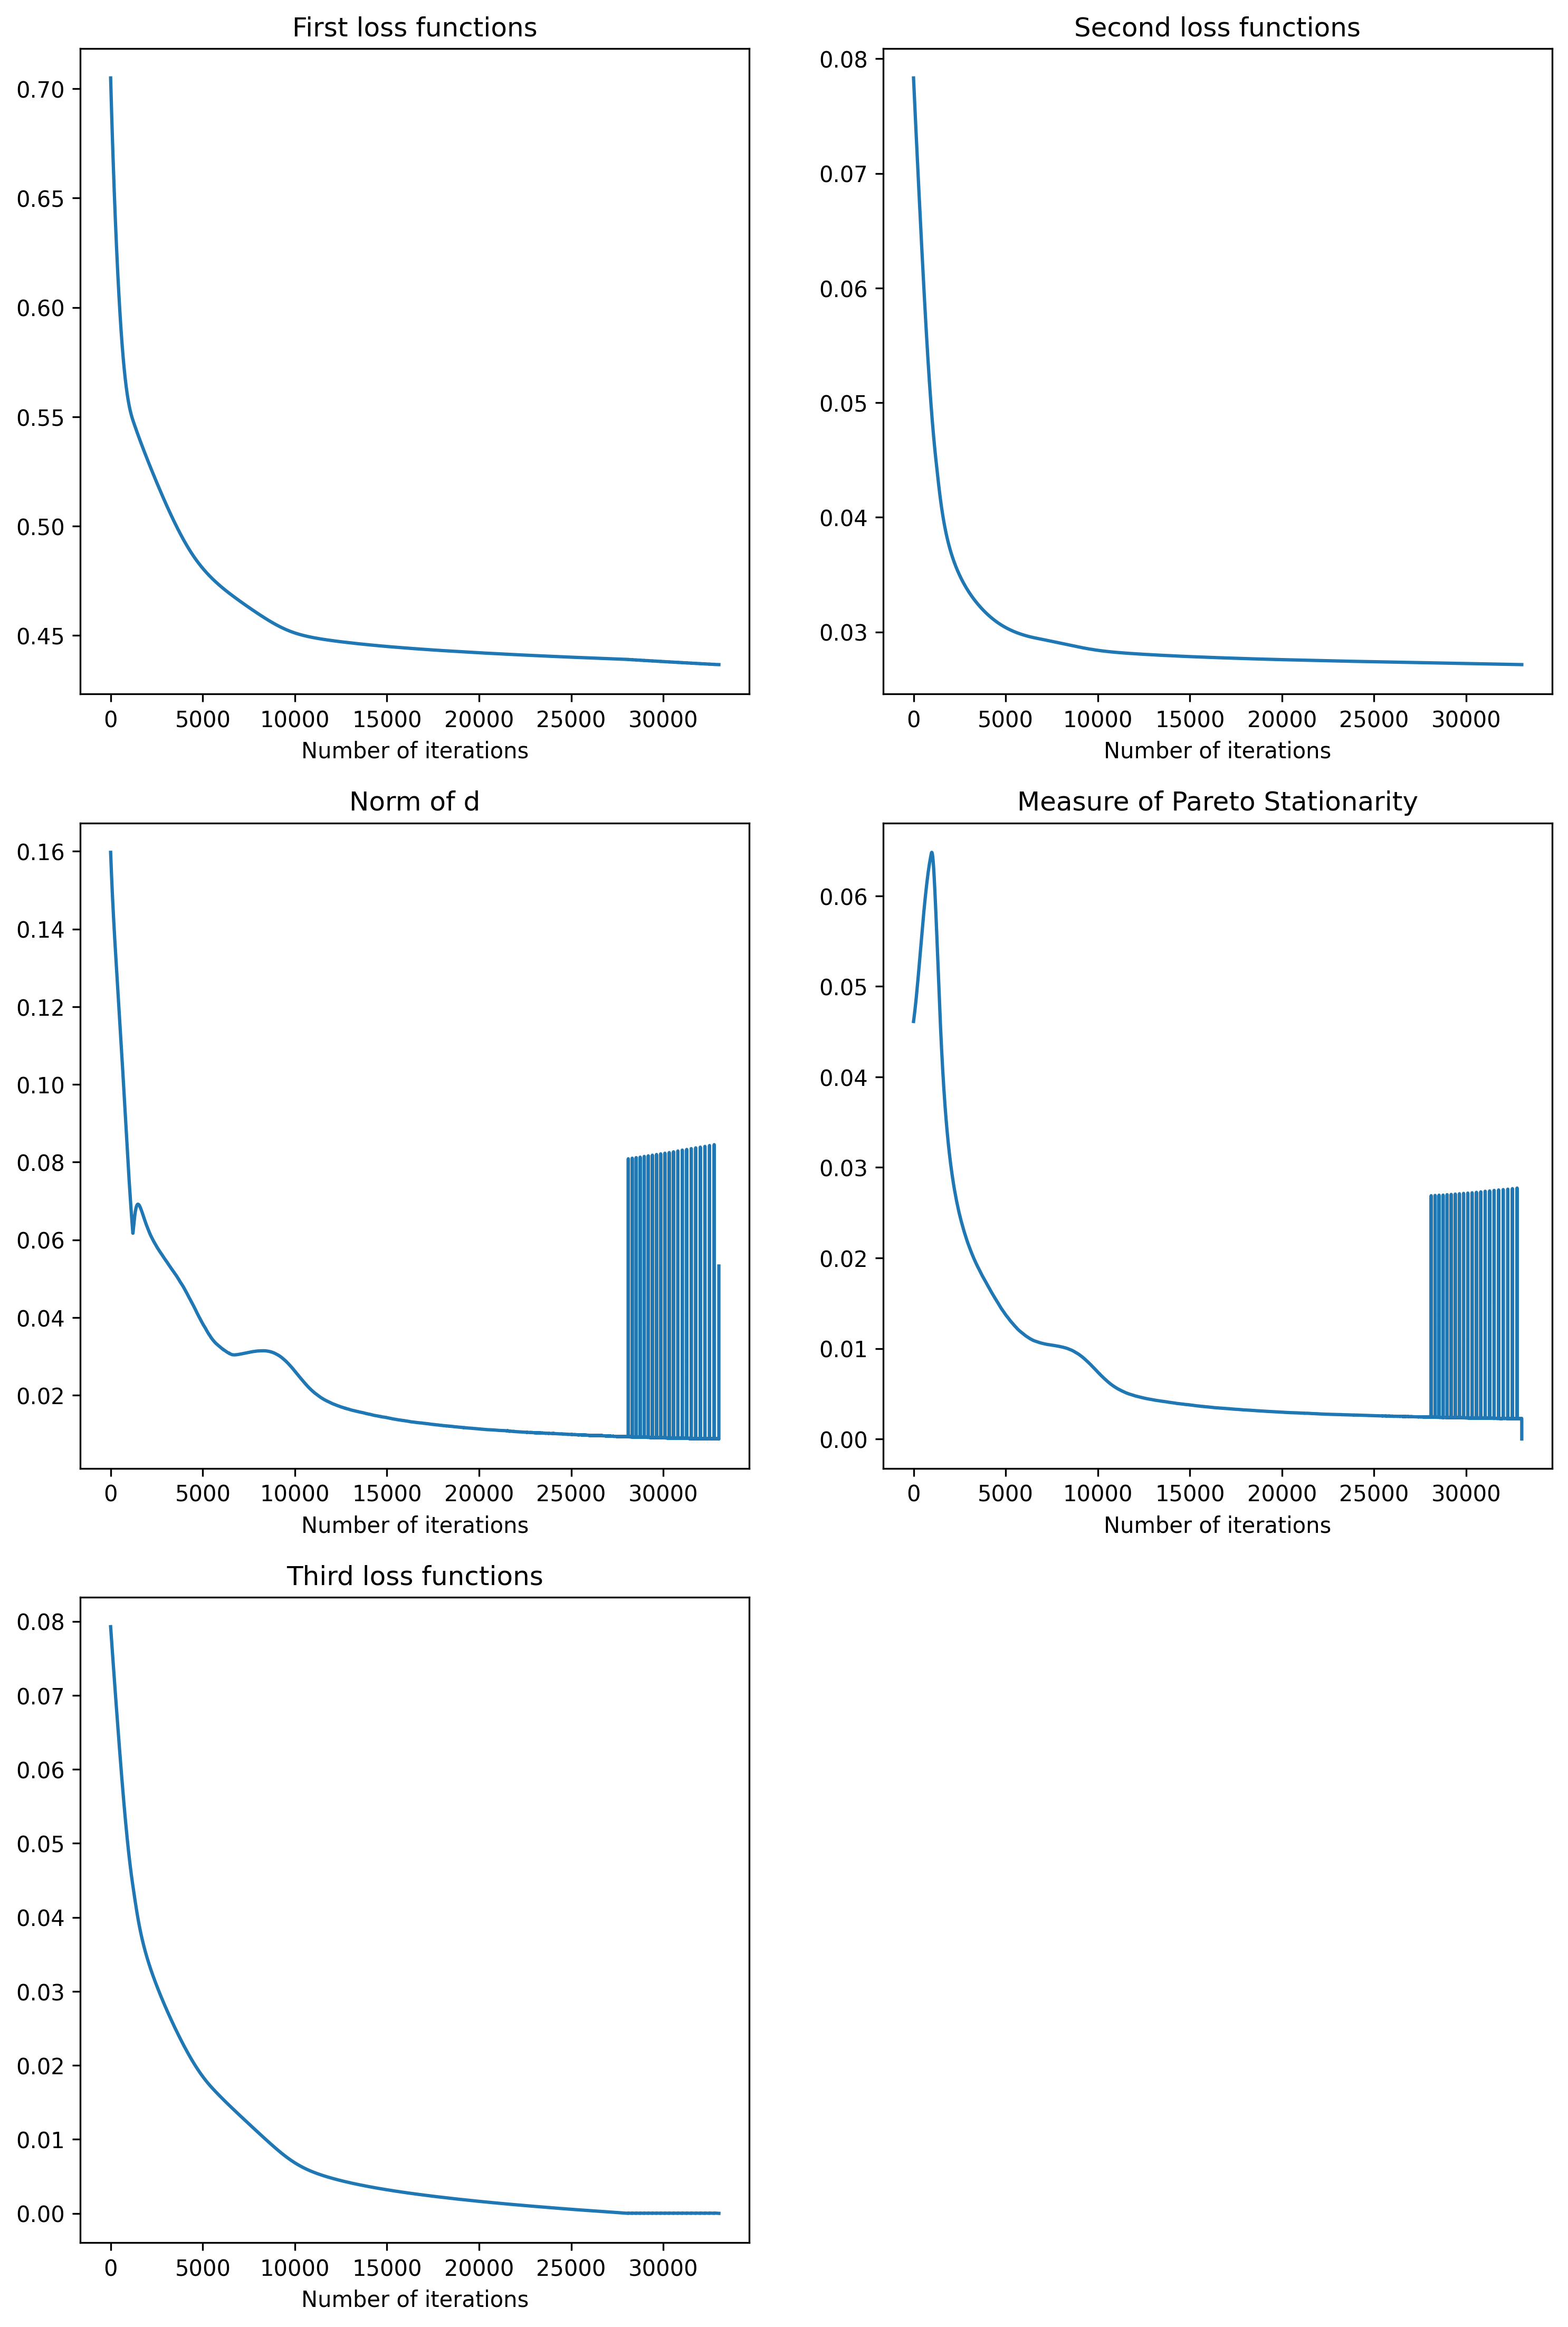

Values plotted in this chart, from the file beside it:
iterations, first loss function, second loss function, third loss function, norm of d, measure of Pareto stationarity
0, 0.7049, 0.07832, 0.07927, 0.1597, 0.04613
1, 0.7046, 0.07829, 0.07923, 0.1596, 0.04614
2, 0.7043, 0.07825, 0.07919, 0.1595, 0.04616
3, 0.704, 0.07822, 0.07916, 0.1593, 0.04617
4, 0.7037, 0.07818, 0.07912, 0.1592, 0.04619
5, 0.7033, 0.07814, 0.07909, 0.1591, 0.0462
6, 0.703, 0.07811, 0.07905, 0.159, 0.04622
7, 0.7027, 0.07807, 0.07901, 0.1588, 0.04623
8, 0.7024, 0.07804, 0.07898, 0.1587, 0.04625
9, 0.7021, 0.078, 0.07894, 0.1586, 0.04626
10, 0.7018, 0.07797, 0.0789, 0.1585, 0.04628
11, 0.7015, 0.07793, 0.07887, 0.1583, 0.04629
12, 0.7012, 0.0779, 0.07883, 0.1582, 0.04631
13, 0.7009, 0.07786, 0.07879, 0.1581, 0.04632
14, 0.7006, 0.07783, 0.07876, 0.158, 0.04634
15, 0.7003, 0.07779, 0.07872, 0.1578, 0.04635
16, 0.7, 0.07776, 0.07868, 0.1577, 0.04637
17, 0.6997, 0.07772, 0.07865, 0.1576, 0.04638
18, 0.6994, 0.07769, 0.07861, 0.1575, 0.0464
19, 0.6991, 0.07765, 0.07858, 0.1573, 0.04642
20, 0.6988, 0.07762, 0.07854, 0.1572, 0.04643
21, 0.6985, 0.07758, 0.0785, 0.1571, 0.04645
22, 0.6982, 0.07755, 0.07847, 0.157, 0.04646
23, 0.6979, 0.07751, 0.07843, 0.1569, 0.04648
24, 0.6976, 0.07748, 0.07839, 0.1567, 0.04649
25, 0.6973, 0.07744, 0.07836, 0.1566, 0.04651
26, 0.697, 0.07741, 0.07832, 0.1565, 0.04653
27, 0.6967, 0.07737, 0.07829, 0.1564, 0.04654
28, 0.6964, 0.07734, 0.07825, 0.1563, 0.04656
29, 0.6961, 0.0773, 0.07821, 0.1561, 0.04657
30, 0.6958, 0.07727, 0.07818, 0.156, 0.04659
31, 0.6955, 0.07723, 0.07814, 0.1559, 0.0466
32, 0.6952, 0.0772, 0.07811, 0.1558, 0.04662
33, 0.6949, 0.07716, 0.07807, 0.1557, 0.04664
34, 0.6946, 0.07713, 0.07803, 0.1556, 0.04665
35, 0.6944, 0.07709, 0.078, 0.1554, 0.04667
36, 0.6941, 0.07706, 0.07796, 0.1553, 0.04669
37, 0.6938, 0.07702, 0.07793, 0.1552, 0.0467
38, 0.6935, 0.07699, 0.07789, 0.1551, 0.04672
39, 0.6932, 0.07695, 0.07785, 0.155, 0.04674
40, 0.6929, 0.07692, 0.07782, 0.1549, 0.04675
41, 0.6926, 0.07688, 0.07778, 0.1547, 0.04677
42, 0.6923, 0.07685, 0.07775, 0.1546, 0.04679
43, 0.692, 0.07681, 0.07771, 0.1545, 0.0468
44, 0.6918, 0.07678, 0.07767, 0.1544, 0.04682
45, 0.6915, 0.07674, 0.07764, 0.1543, 0.04684
46, 0.6912, 0.07671, 0.0776, 0.1542, 0.04685
47, 0.6909, 0.07667, 0.07757, 0.1541, 0.04687
48, 0.6906, 0.07664, 0.07753, 0.1539, 0.04689
49, 0.6903, 0.07661, 0.07749, 0.1538, 0.0469
50, 0.69, 0.07657, 0.07746, 0.1537, 0.04692
51, 0.6898, 0.07654, 0.07742, 0.1536, 0.04694
52, 0.6895, 0.0765, 0.07739, 0.1535, 0.04695
53, 0.6892, 0.07647, 0.07735, 0.1534, 0.04697
54, 0.6889, 0.07643, 0.07732, 0.1533, 0.04699
55, 0.6886, 0.0764, 0.07728, 0.1532, 0.04701
56, 0.6883, 0.07636, 0.07724, 0.1531, 0.04702
57, 0.6881, 0.07633, 0.07721, 0.1529, 0.04704
58, 0.6878, 0.07629, 0.07717, 0.1528, 0.04706
59, 0.6875, 0.07626, 0.07714, 0.1527, 0.04707
... 32,962 more rows
